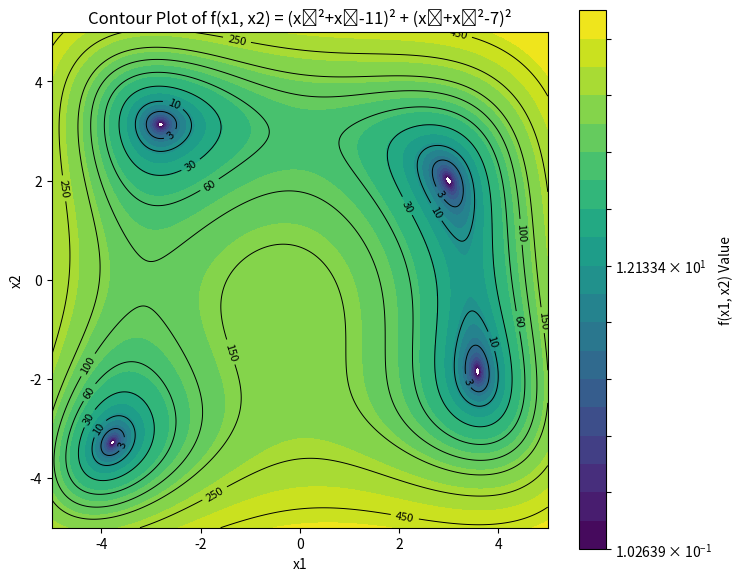

Source code (Python):
import numpy as np
import matplotlib.pyplot as plt
import matplotlib.colors as colors

# 1. Define the function (Himmelblau's function)
def f(x1, x2):
    """The function to be plotted."""
    term1 = (x1**2 + x2 - 11)**2
    term2 = (x1 + x2**2 - 7)**2
    return term1 + term2

# 2. Set up the grid
# Create 1D arrays for x1 and x2 from -5 to 5
x1_range = np.linspace(-5, 5, 400)
x2_range = np.linspace(-5, 5, 400)

# Create the 2D grid
X1, X2 = np.meshgrid(x1_range, x2_range)

# 3. Evaluate the function on the grid
Z = f(X1, X2)

# 4. Create the plot
print("Generating plot...")
fig, ax = plt.subplots(figsize=(8, 7))

# --- Create the Heatmap (Filled Contour) ---
# Use a logarithmic color scale for better visibility, as the
# function's values span several orders of magnitude.
# We add a small value (1e-1) to avoid log(0).
norm = colors.LogNorm(vmin=Z.min() + 0.1, vmax=Z.max())
levels = np.logspace(np.log10(Z.min() + 0.1), np.log10(Z.max()), 20)

# contourf creates the filled "heatmap"
cp = ax.contourf(X1, X2, Z, levels=levels, norm=norm, cmap='viridis')

# Add a color bar to show the values
cbar = fig.colorbar(cp, ax=ax, label='f(x1, x2) Value')

# --- Add Contour Lines (like the example image) ---
# We can use some of the same levels from your image for the lines
line_levels = [3, 10, 30, 60, 100, 150, 250, 450]

# contour draws the lines
contours = ax.contour(X1, X2, Z, levels=line_levels, colors='black', linewidths=0.7)

# Add labels directly onto the contour lines
ax.clabel(contours, inline=True, fontsize=8, fmt='%1.0f')

# 5. Style and Save the Plot
ax.set_xlabel('x1')
ax.set_ylabel('x2')
ax.set_title("Contour Plot of f(x1, x2) = (x₁²+x₂-11)² + (x₁+x₂²-7)²")

# Set the limits and aspect ratio
ax.set_xlim([-5, 5])
ax.set_ylim([-5, 5])
ax.set_aspect('equal', 'box')

# Save the plot to a PDF file
try:
    plt.savefig('functionplot.pdf')
    print("Plot successfully saved as 'functionplot.pdf'")
except Exception as e:
    print(f"Error saving file: {e}")

# Optionally, display the plot
# plt.show()